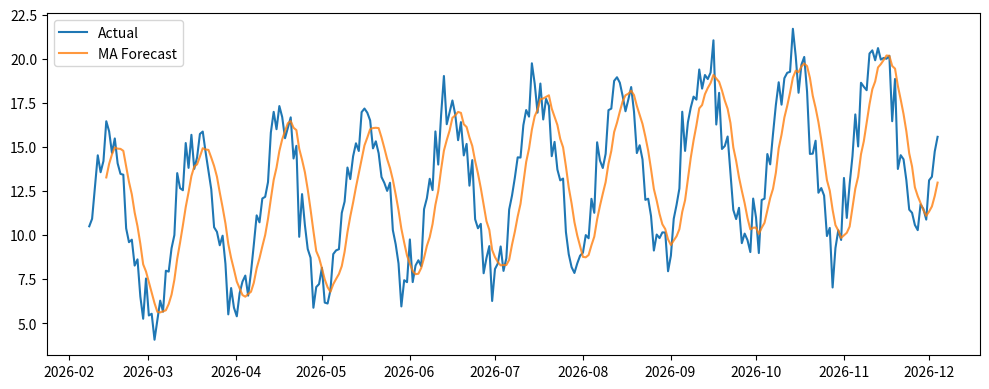

Recreate this plot in Python.
"""
Time series forecasting demo 001: univariate forecasting with simple moving average.
"""

import numpy as np
import pandas as pd
try:
    import matplotlib
    matplotlib.use("Agg")
    import matplotlib.pyplot as plt
    HAS_MPL = True
except ImportError:
    HAS_MPL = False

np.random.seed(42)

def generate_series(n=300):
    t = np.arange(n)
    base = 10 + 0.02 * t
    seasonal = 5 * np.sin(2 * np.pi * t / 30)
    noise = np.random.normal(0, 1, n)
    y = base + seasonal + noise
    dates = pd.date_range(end=pd.Timestamp.today(), periods=n, freq="D")
    return pd.Series(y, index=dates)

def forecast_moving_average(series, window=7):
    return series.rolling(window=window).mean()

if __name__ == "__main__":
    s = generate_series(300)
    fc = forecast_moving_average(s)
    if HAS_MPL:
        plt.figure(figsize=(10, 4))
        plt.plot(s.index, s.values, label="Actual")
        plt.plot(fc.index, fc.values, label="MA Forecast", alpha=0.8)
        plt.legend(); plt.tight_layout()
        plt.savefig("forecast001.png", dpi=120); plt.close()
    print("Forecast demo 001 complete. Plot saved to forecast001.png")
